Photos from the image-classification dataset "treelearning" in the GitHub repository saitoaryane/treelearning. Its 2 classes are: not tree, tree.

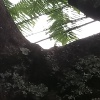
Label: tree

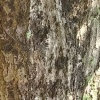
Label: tree

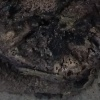
Label: tree

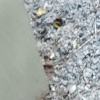
Label: not tree

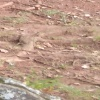
Label: not tree

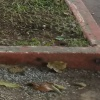
Label: not tree
